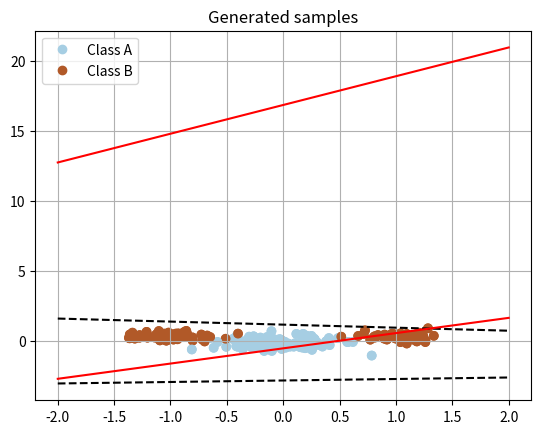

The matplotlib source for this figure:
import numpy as np
import matplotlib.pyplot as plt

n = 100
seed = 42

'''3.1.1 Generation of data'''
def new_data_generation(n):
    mA = np.array([1,0.3])
    mB = np.array([0, -0.1])
    sigmaA = 0.2
    sigmaB = 0.3
    classA = np.zeros((2, n))
    classA[0, :] = np.concatenate((np.random.normal(-mA[0], sigmaA, n//2), np.random.normal(mA[0], sigmaA, n//2)))
    classA[1, :] = np.random.normal(mA[1], sigmaA, n)
    classB = np.zeros((2, n))
    classB[0, :] = np.random.normal(mB[0], sigmaB, n)
    classB[1, :] = np.random.normal(mB[1], sigmaB, n)
    T = np.concatenate((np.ones(n), -np.ones(n)))
    data = np.concatenate((classA, classB), axis=1)
    data, T = shuffle_data_and_target(data, T)
    return shuffle_data_and_target(data, T)

def shuffle_data_and_target(data, target):
    shuffle_indices = np.random.permutation(data.shape[1])
    return data[:,shuffle_indices], target[shuffle_indices]

n = 100
seed = 42

'''3.1.1 Generation of data'''
def classes_generation():
    mA = np.array([0.8,0.2])
    mB = np.array([0, -0.1])
    sigmaA = 0.2
    sigmaB = 0.3
    classA = np.zeros((2, n))
    np.random.seed(seed)
    classA[0, :] = np.concatenate((np.random.normal(-mA[0], sigmaA, n//2), np.random.normal(mA[0], sigmaA, n//2)))
    classA[1, :] = np.random.normal(mA[1], sigmaA, n)
    #remove 25% of the points
    # classA = np.delete(classA, np.random.choice(classA.shape[1], int(n/2), replace=False), axis=1)
    # for i in range(n):
    #     if classA[0,i]>0:
    #         index1.append(i)
    #     else:
    #         index2.append(i)
    #generate the 20% of the index in index1 and the 80% of index in index2 and remove them from the classA
    # np.random.shuffle(index1)
    # np.random.shuffle(index2)
    # classA = np.delete(classA, index1[:int(0.2*len(index1))], axis=1)
    # classA = np.delete(classA, index2[:int(0.8*len(index2))], axis=1)
    np.random.seed(seed+1)
    classB = np.zeros((2, n))
    np.random.seed(seed+2)
    classB[0, :] = np.random.normal(mB[0], sigmaB, n)
    np.random.seed(seed+3)
    classB[1, :] = np.random.normal(mB[1], sigmaB, n)
    # #remove 25% of the points
    # classB = np.delete(classB, np.random.choice(classB.shape[1], int(n/2), replace=False), axis=1)
    return classA, classB

def plot_data(X, T):
    ls = plt.scatter(X[0,:], X[1,:], c=T, cmap=plt.cm.Paired)
    plt.legend(handles=ls.legend_elements()[0], labels=['Class A', 'Class B'])
    plt.grid(True)
    plt.title("Generated samples")
    plt.show()


def data_generation(classA, classB):
    X = np.concatenate((classA, classB), axis=1)
    T = np.array([1]*int(n) + [-1]*int(n))
    # shuffle data points
    np.random.seed(seed)
    idx = list(range(int(2*n)))
    np.random.shuffle(idx)
    X = X[:, idx]
    T = T[idx]

    return X, T


def activation_function(x):
    return 2/(1+np.exp(-x))-1
def derivative_activation_function(x):
    return 0.5*(1+activation_function(x))*(1-activation_function(x))

def add_bias(X):
    return np.concatenate((np.ones((1, X.shape[1])), X), axis=0)

def forward(X, W, V):
    X = add_bias(X)
    Z = activation_function(np.dot(W, X))
    Z = add_bias(Z)
    Y = activation_function(np.dot(V, Z))
    return Y, Z

# Z = Hout Y = Oout

def backward(X, T, Y, Z, V,alpha,oldw,oldv):
    X = add_bias(X)
    delta = (Y - T) * derivative_activation_function(Y)
    deltaV=alpha*oldv-(1-alpha)*np.dot(delta, Z.T)
    delta = np.dot(V.T, delta) * derivative_activation_function(Z)
    delta = np.delete(delta, 0, 0)
    deltaW=alpha*oldw-(1-alpha)*np.dot(delta, X.T)
    return deltaW, deltaV


#initialize weights matrix with number of hidden neurons in the layer editable
def initialize_weights(n_hidden_neurons):
    W = np.random.uniform(-0.5, 0.5, (n_hidden_neurons, 3))
    V = np.random.uniform(-0.5, 0.5, (1, n_hidden_neurons+1))
    return W, V


##do a function to train for an n number of epochs and return a list of weights and error for each epoch
def train(X, T, W, V, eta, epochs,alpha):
    list_error = []
    list_missclass=[]
    list_W=[W.copy()]
    list_V=[V.copy()]
    deltaV, deltaW = np.zeros(V.shape), np.zeros(W.shape)
    for i in range(epochs):
        Y, Z = forward(X, W, V)
        error = 0.5 * np.sum((Y - T) ** 2)
        list_error.append(error)
        deltaW, deltaV = backward(X, T, Y, Z,V,alpha,deltaW,deltaV)
        W += eta * deltaW
        V += eta * deltaV
        list_missclass.append(np.sum(np.sign(Y)!=T))
        list_W.append(W.copy())
        list_V.append(V.copy())
    return W,V,list_error,list_W,list_V,list_missclass



def all_decision_boundary_plot(X, T, W_list, V_list):
    plt.scatter(X[0,:], X[1,:], c=T, cmap=plt.cm.Paired)
    x = np.linspace(-2, 2, 1000)
    for i, W in enumerate(W_list):
        for W_j in W:
            w1, w2, bias = W_j
            y = -(w1*x+bias)/w2
            if i == 0 or i%1000 == 0:
                if i == len(W_list)-1: 
                    plt.plot(x, y, 'r', label = 'Epoch '+str(i))
                else: 
                    plt.plot(x, y, 'k--')
    
##given the two final weights matrices, plot the decision boundaries

def gaussian_data():
    x = np.arange(-5, 5, 0.5)
    y = np.arange(-5, 5, 0.5)
    xx, yy = np.meshgrid(x, y)
    z = np.exp(-(xx**2 + yy**2)/10)-0.5

    fig = plt.figure(figsize=(10,5))
    fig3d = fig.add_subplot(1,2,1, projection='3d')
    fig3d.plot_surface(xx, yy, z, cmap='plasma', shade=True)
    fig3d.set_xlabel('x')
    fig3d.set_ylabel('y')
    fig3d.set_zlabel('z')
    plt.show()

    num = len(x)*len(y)
    T = z.reshape(1, num)
    X = np.concatenate((xx.reshape(1, num), yy.reshape(1, num)), axis=0)

    print(X.shape)
    print(X)
    return X, T

if __name__ == "__main__":
    classA, classB = classes_generation()
    X, T = new_data_generation(100)
    W,V=initialize_weights(2)
    W,V,list_error,list_W,list_V,list_missclass=train(X, T, W, V, 0.01, 1000,0.9)
    plot_data(X, T)
    print(list_error[-1])
    all_decision_boundary_plot(X, T, list_W, list_V)
    print(list_missclass)
    plt.show()